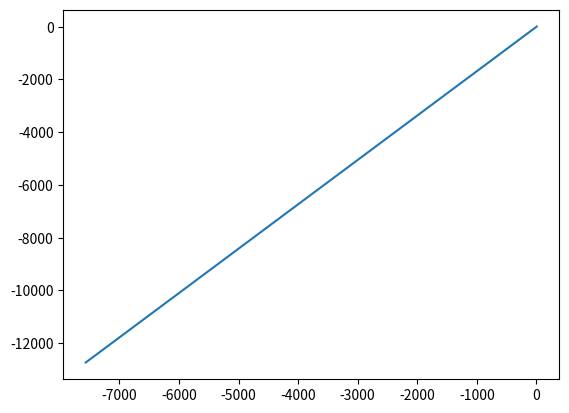

Reproduce this figure in Python.
import numpy as np
import matplotlib.pyplot as plt
import matplotlib.animation as ani


def solveODE(u, v, u0, v0, t0=0, h=0.1, n=100):
    """
    solve system ode
    :param u: u(x,y,t) e1
    :param v: v(x,y,t) e2
    :param u0: initial value
    :param v0: initial value
    :param t0: initial value
    :param h:  increment step
    :param n:  interval multiple by h give the interval for integration
    :return:
    """

    y_args = [v0]  # y_args array for y arguments
    x_args = [u0]  # x_args array for arguments
    t_args = [t0]  # time interval
    x = u0
    y = v0
    t = t0
    for i in range(n):
        k1 = h * u(t, x, y)
        l1 = h * v(t, x, y)
        k2 = h * u(t + h / 2, x + k1 / 2, y + l1 / 2)
        l2 = h * v(t + h / 2, x + k1 / 2, y + l1 / 2)
        k3 = h * u(t + h / 2, x + k2 / 2, y + l2 / 2)
        l3 = h * v(t + h / 2, x + k2 / 2, y + l2 / 2)
        k4 = h * u(t + h, x + k3, y + l3)
        l4 = h * v(t + h, x + k3, y + l3)
        k = (1 / 6) * (k1 + 2 * k2 + 2 * k3 + k4)
        l = (1 / 6) * (l1 + 2 * l2 + 2 * l3 + l4)
        x = x + k
        y = y + l
        t = t + h
        x_args.append(x)
        y_args.append(y)
        t_args.append(t)

        # ax.plot(x_args, y_args, label="solved", color="black")

    return np.array([x_args, y_args, t_args]).T


def intergrate(x0, dxdt, t):
    x_args = [x0]
    t_args = [0]

    f = x0
    for i in range(len(t) - 1):
        dt = t[i + 1] - t[i]
        f = f + dxdt[i] * dt

        x_args.append(f)
        t_args.append(t)
    return np.array([x_args, t]).T


def derivate(x_args, t_args):
    res = []
    for i in range(len(x_args) - 1):
        dfdt = (x_args[i + 1] - x_args[i]) / (t_args[i + 1] - t_args[i])
        res.append(dfdt)
    return np.array(res)


def solve2Order(u_vx, v_vy, x0, y0, u0, v0, t0=0, h=0.1, n=10000):
    y_args = [y0]  # y_args array for y arguments
    x_args = [x0]  # x_args array for arguments
    t_args = [t0]  # time interval
    x_speed = [u0]
    y_speed = [v0]
    vx_next = u0
    vy_next = v0
    vx= u0
    vy=v0
    t = t0
    x = x0
    y = y0
    for i in range(n):
        x = x+vx*h
        y = y+vy*h
        x_args.append(x)
        y_args.append(y)
        #plt.scatter(x,y)
        #plt.show()
        k1 = h * u_vx(t, x, y)
        l1 = h * v_vy(t, x, y)
        k2 = h * u_vx(t + h / 2, x + k1 / 2, y + l1 / 2)
        l2 = h * v_vy(t + h / 2, x + k1 / 2, y + l1 / 2)
        k3 = h * u_vx(t + h / 2, x + k2 / 2, y + l2 / 2)
        l3 = h * v_vy(t + h / 2, x + k2 / 2, y + l2 / 2)
        k4 = h* u_vx(t + h, x + k3, y + l3)
        l4 = h * v_vy(t + h, x + k3, y + l3)
        k = (1 / 6) * (k1 + 2 * k2 + 2 * k3 + k4)
        l = (1 / 6) * (l1 + 2 * l2 + 2 * l3 + l4)

        vx = vx + k
        vy = vy + l
        t = t + h
        x_speed.append(vx)
        y_speed.append(vy)
        t_args.append(t)


    return np.array([x_args, y_args,x_speed,y_speed ,t_args]).T
#
# def leap_frog(v,u_0, x0, y0, u0, v0, t0=0, h=0.1, n=10000):
#     x_n=x0
#     y_n=y0
#     Vx_n=u0
#     Uy_n=v0
#
#     for i in range(n):
#         x = v()

#
# fx = lambda t,x,y : -10*x/(np.sqrt(x**2+y**2))
# fy = lambda t,x,y :-10*y/(np.sqrt(x**2+y**2))
#
# r = solve2Order(fx,fy,3,8,4,-10)
# #plt.plot(r[:,4],r[:,3])
# plt.plot(r[:,0],r[:,1])
# plt.show()    tor figure




k=100
fx = lambda t,x,y :-k* x/(np.sqrt(x**2+y**2)*(x**2+y**2))
fy = lambda t,x,y :-k* y/(np.sqrt(x**2+y**2)*(x**2+y**2))

r = solve2Order(fx,fy,6,8,-4,-15)
#plt.plot(r[:,4],r[:,3])
plt.plot(r[:,0],r[:,1])

def animate(i):
    # fx = lambda t, x, y: -k * x / (np.sqrt(x ** 2 + y ** 2) * (x ** 2 + y ** 2))
    # fy = lambda t, x, y: -k * y / (np.sqrt(x ** 2 + y ** 2) * (x ** 2 + y ** 2))
    #r = solve2Order(fx, fy, 6, 8, -20, -15)

    fx = lambda t, x, y: -10 * x / (np.sqrt(x ** 2 + y ** 2))
    fy = lambda t,x,y :-10*y/(np.sqrt(x**2+y**2))
    r = solve2Order(fx, fy, 3, 8, 4, -10)

    plt.scatter(r[i,0],r[i,1])


fig = plt.figure()
ax1 = fig.add_subplot(1,1,1)
anim = ani.FuncAnimation(fig,animate,interval=100)
plt.show()

